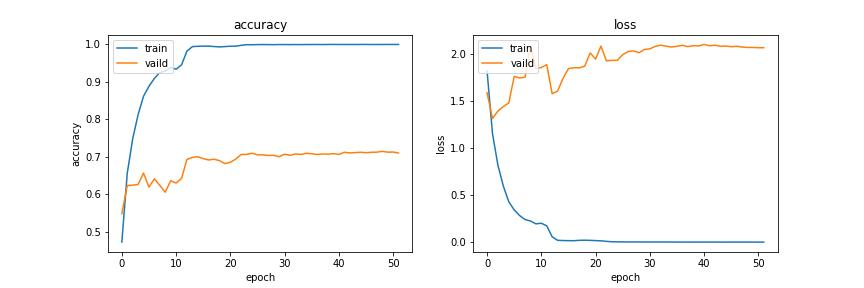

The data file committed next to this chart (first rows):
loss, categorical_accuracy, val_loss, val_categorical_accuracy, lr
1.815, 0.4721, 1.585, 0.5479, 0.0005
1.151, 0.6561, 1.313, 0.6232, 0.0005
0.8161, 0.7478, 1.391, 0.6241, 0.0005
0.5947, 0.8125, 1.439, 0.6262, 0.0005
0.4282, 0.8618, 1.477, 0.6566, 0.0005
0.3422, 0.8881, 1.758, 0.6189, 0.0005
0.2821, 0.9093, 1.742, 0.6411, 0.0005
0.2395, 0.9251, 1.751, 0.6235, 0.0005
0.2243, 0.9288, 2.074, 0.6053, 0.0005
0.1941, 0.9387, 1.841, 0.6359, 0.0005
0.2006, 0.9339, 1.852, 0.6299, 0.0005
0.1729, 0.9454, 1.884, 0.642, 0.0005
0.05641, 0.9822, 1.575, 0.693, 0.0001581
0.01937, 0.9942, 1.603, 0.6984, 0.0001581
0.01686, 0.995, 1.739, 0.7002, 0.0001581
0.01579, 0.9955, 1.841, 0.6951, 0.0001581
0.01512, 0.9955, 1.851, 0.6914, 0.0001581
0.0194, 0.9944, 1.85, 0.6936, 0.0001581
0.02053, 0.9934, 1.867, 0.6896, 0.0001581
0.0187, 0.9942, 2.008, 0.6817, 0.0001581
0.01626, 0.9953, 1.943, 0.6854, 0.0001581
0.01409, 0.9954, 2.081, 0.6939, 0.0001581
0.008083, 0.9976, 1.924, 0.7063, 5.0000002e-05
0.004111, 0.9993, 1.929, 0.7063, 5.0000002e-05
0.003204, 0.9992, 1.929, 0.7096, 5.0000002e-05
0.002469, 0.9996, 1.989, 0.7051, 5.0000002e-05
0.002059, 0.9997, 2.023, 0.7051, 5.0000002e-05
0.002284, 0.9996, 2.029, 0.7036, 5.0000002e-05
0.002007, 0.9994, 2.011, 0.7039, 5.0000002e-05
0.00163, 0.9997, 2.044, 0.7002, 5.0000002e-05
0.001668, 0.9997, 2.051, 0.7069, 5.0000002e-05
0.001518, 0.9996, 2.077, 0.7039, 5.0000002e-05
0.001273, 0.9997, 2.09, 0.7075, 1.5811389e-05
0.001426, 0.9996, 2.079, 0.7063, 1.5811389e-05
0.00107, 0.9997, 2.071, 0.7093, 1.5811389e-05
0.001015, 0.9997, 2.078, 0.7081, 1.5811389e-05
0.0007028, 0.9999, 2.089, 0.7063, 1.5811389e-05
0.0009659, 0.9997, 2.074, 0.7075, 1.5811389e-05
0.0005508, 1.0, 2.085, 0.7069, 1.5811389e-05
0.0003888, 0.9999, 2.082, 0.7084, 1.5811389e-05
0.0006672, 0.9999, 2.098, 0.7063, 1.5811389e-05
0.0006211, 0.9999, 2.084, 0.7121, 1.5811389e-05
0.0005485, 0.9999, 2.09, 0.7103, 5.0000003e-06
0.0006391, 0.9999, 2.078, 0.7112, 5.0000003e-06
0.0002618, 1.0, 2.081, 0.7121, 5.0000003e-06
0.0005652, 0.9999, 2.074, 0.7109, 5.0000003e-06
0.0007147, 0.9998, 2.078, 0.7121, 5.0000003e-06
0.0004534, 0.9999, 2.07, 0.7124, 5.0000003e-06
0.0008403, 0.9999, 2.066, 0.7145, 5.0000003e-06
0.0005173, 0.9999, 2.066, 0.7124, 5.0000003e-06
0.000431, 1.0, 2.063, 0.7127, 5.0000003e-06
0.0004301, 0.9999, 2.063, 0.71, 5.0000003e-06
